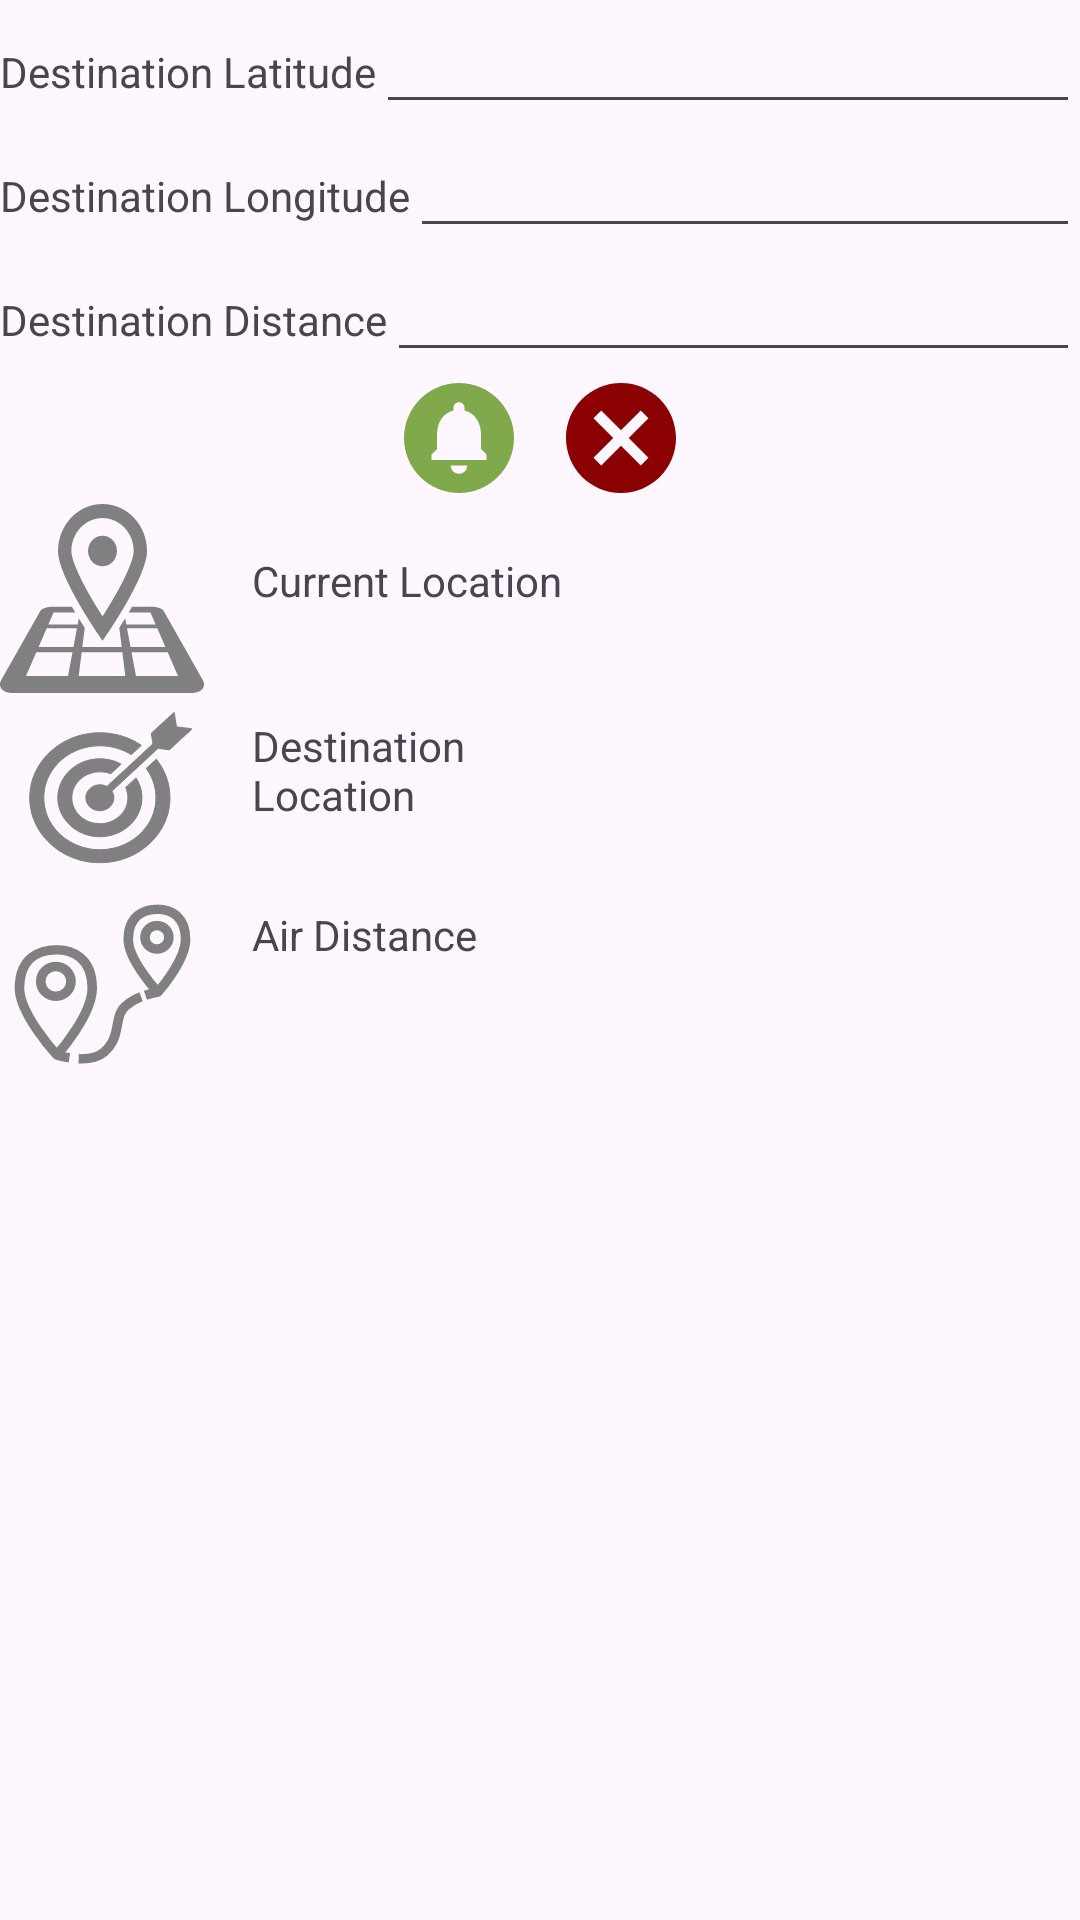

Layout XML and referenced resources for this Android screen:
<!-- AndroidManifest.xml: application theme Theme.NomadHelper -->
<!-- res/layout/fragment_location_alert.xml -->
<?xml version="1.0" encoding="utf-8"?>
<RelativeLayout xmlns:android="http://schemas.android.com/apk/res/android"
    xmlns:tools="http://schemas.android.com/tools"
    android:layout_width="match_parent"
    android:layout_height="match_parent"
    tools:context=".LocationAlert">
    <LinearLayout
        android:id="@+id/ll_alert_inputs"
        android:layout_width="match_parent"
        android:layout_height="wrap_content"
        android:orientation="vertical"
        tools:ignore="UselessParent">


        <LinearLayout
            android:id="@+id/ll_alert_inputs_destination_latitude"
            android:layout_width="match_parent"
            android:layout_height="wrap_content"
            android:orientation="horizontal">

            <TextView
                android:id="@+id/tv_alert_inputs_destination_latitude"
                android:layout_width="wrap_content"
                android:layout_height="wrap_content"
                android:text="@string/destination_latitude" />

            <EditText
                android:id="@+id/edt_alert_inputs_destination_latitude"
                android:layout_width="0dp"
                android:layout_height="wrap_content"
                android:layout_weight="1"
                android:autofillHints="Ex: 12.34567"
                android:digits="1234567890.-"
                android:inputType="numberSigned|numberDecimal"
                android:maxLength="9"
                tools:ignore="LabelFor,SpeakableTextPresentCheck,TouchTargetSizeCheck" />
        </LinearLayout>

        <LinearLayout
            android:id="@+id/ll_alert_inputs_destination_longitude"
            android:layout_width="match_parent"
            android:layout_height="wrap_content"
            android:orientation="horizontal">

            <TextView
                android:id="@+id/tv_alert_inputs_destination_longitude"
                android:layout_width="wrap_content"
                android:layout_height="wrap_content"

                android:text="@string/destination_longitude" />

            <EditText
                android:id="@+id/edt_alert_inputs_destination_longitude"
                android:layout_width="0dp"
                android:layout_height="wrap_content"
                android:layout_weight="1"
                android:autofillHints="Ex: 12.34567"
                android:digits="1234567890.-"
                android:inputType="numberSigned|numberDecimal"
                android:maxLength="9"
                tools:ignore="LabelFor,SpeakableTextPresentCheck,TouchTargetSizeCheck" />
        </LinearLayout>

        <LinearLayout
            android:id="@+id/ll_alert_inputs_destination_distance"
            android:layout_width="match_parent"
            android:layout_height="wrap_content"
            android:orientation="horizontal">

            <TextView
                android:id="@+id/tv_alert_inputs_destination_distance"
                android:layout_width="wrap_content"
                android:layout_height="wrap_content"
                android:text="@string/destination_distance" />

            <EditText
                android:id="@+id/edt_alert_inputs_destination_distance"
                android:layout_width="0dp"
                android:layout_height="wrap_content"
                android:layout_weight="1"
                android:autofillHints="Ex: 12.34567"
                android:digits="1234567890."
                android:inputType="numberSigned|numberDecimal"
                android:maxLength="9"
                tools:ignore="LabelFor,SpeakableTextPresentCheck,TouchTargetSizeCheck" />
        </LinearLayout>

    </LinearLayout>

    <LinearLayout
        android:id="@+id/ll_alert_buttons"
        android:layout_width="match_parent"
        android:layout_height="wrap_content"
        android:layout_below="@+id/ll_alert_inputs"
        android:gravity="center"
        android:orientation="horizontal">

        <ImageButton
            android:id="@+id/img_btn_alert_set"
            android:layout_width="wrap_content"
            android:layout_height="wrap_content"
            android:background="@android:color/transparent"
            android:contentDescription="@string/calculate"
            android:src="@drawable/bell"
            tools:ignore="TouchTargetSizeCheck,ImageContrastCheck" />

        <Space
            android:layout_width="10dp"
            android:layout_height="0dp" />

        <ImageButton
            android:id="@+id/img_btn_alert_cancel"
            android:layout_width="wrap_content"
            android:layout_height="wrap_content"
            android:background="@android:color/transparent"
            android:contentDescription="@string/clear"
            android:src="@drawable/cancel"
            tools:ignore="TouchTargetSizeCheck,ImageContrastCheck" />

    </LinearLayout>

    <LinearLayout
        android:id="@+id/ll_alert_outputs"
        android:layout_width="match_parent"
        android:layout_height="wrap_content"
        android:layout_below="@id/ll_alert_buttons"
        android:layout_marginBottom="8dp"
        android:orientation="vertical">

        <LinearLayout
            android:layout_width="wrap_content"
            android:layout_height="wrap_content"
            android:orientation="horizontal">

            <ImageView
                android:layout_width="wrap_content"
                android:layout_height="wrap_content"
                android:contentDescription="@string/current_location"
                android:src="@drawable/location" />

            <Space
                android:layout_width="16dp"
                android:layout_height="match_parent" />

            <TextView
                android:id="@+id/tv_alert_current_location"
                android:layout_width="match_parent"
                android:layout_height="wrap_content"
                android:layout_marginTop="16dp"
                android:text="Current Location"
                tools:ignore="HardcodedText" />
        </LinearLayout>

        <LinearLayout
            android:layout_width="wrap_content"
            android:layout_height="wrap_content"
            android:orientation="horizontal">

            <ImageView
                android:layout_width="wrap_content"
                android:layout_height="wrap_content"
                android:contentDescription="@string/destination_location"
                android:src="@drawable/target" />

            <Space
                android:layout_width="16dp"
                android:layout_height="match_parent" />

            <TextView
                android:id="@+id/tv_alert_destination_location"
                android:layout_width="match_parent"
                android:layout_height="wrap_content"
                android:layout_marginTop="8dp"
                android:text="@string/destination_location" />
        </LinearLayout>

        <LinearLayout
            android:layout_width="wrap_content"
            android:layout_height="wrap_content"
            android:orientation="horizontal">

            <ImageView
                android:layout_width="wrap_content"
                android:layout_height="wrap_content"
                android:contentDescription="@string/destination_location"
                android:src="@drawable/distance_between_2_location" />

            <Space
                android:layout_width="16dp"
                android:layout_height="match_parent" />


            <TextView
                android:id="@+id/tv_alert_air_distance"
                android:layout_width="match_parent"
                android:layout_height="wrap_content"
                android:layout_marginTop="8dp"
                android:text="@string/air_distance" />
        </LinearLayout>
    </LinearLayout>

</RelativeLayout>
<!-- resources referenced by this layout -->
<resources>
  <!-- drawable bell (drawable) -->
  <vector android:height="44dp" android:tint="#7FA94A"
      android:viewportHeight="24" android:viewportWidth="24"
      android:width="44dp" xmlns:android="http://schemas.android.com/apk/res/android">
      <path android:fillColor="@android:color/white" android:pathData="M12,2C6.48,2 2,6.48 2,12s4.48,10 10,10 10,-4.48 10,-10S17.52,2 12,2zM12,18.5c-0.83,0 -1.5,-0.67 -1.5,-1.5h3c0,0.83 -0.67,1.5 -1.5,1.5zM17,16L7,16v-1l1,-1v-2.61C8,9.27 9.03,7.47 11,7v-0.5c0,-0.57 0.43,-1 1,-1s1,0.43 1,1L13,7c1.97,0.47 3,2.28 3,4.39L16,14l1,1v1z"/>
  </vector>
  <!-- drawable cancel (drawable) -->
  <vector android:height="44dp" android:tint="#8B0000"
      android:viewportHeight="24" android:viewportWidth="24"
      android:width="44dp" xmlns:android="http://schemas.android.com/apk/res/android">
      <path android:fillColor="@android:color/white" android:pathData="M12,2C6.47,2 2,6.47 2,12s4.47,10 10,10 10,-4.47 10,-10S17.53,2 12,2zM17,15.59L15.59,17 12,13.41 8.41,17 7,15.59 10.59,12 7,8.41 8.41,7 12,10.59 15.59,7 17,8.41 13.41,12 17,15.59z"/>
  </vector>
  <!-- drawable distance_between_2_location: vector/xml drawable (drawable, 2351 chars, omitted) -->
  <!-- drawable location: vector/xml drawable (drawable, 4219 chars, omitted) -->
  <!-- drawable target: vector/xml drawable (drawable, 3312 chars, omitted) -->
  <string name="air_distance">Air Distance</string>
  <string name="calculate">Calculate</string>
  <string name="clear">Clear</string>
  <string name="current_location">Current Location</string>
  <string name="destination_distance">Destination Distance</string>
  <string name="destination_latitude">Destination Latitude</string>
  <string name="destination_location">Destination\nLocation</string>
  <string name="destination_longitude">Destination Longitude</string>
  <style name="Theme.NomadHelper" parent="Base.Theme.NomadHelper" />
  <style name="Base.Theme.NomadHelper" parent="Theme.Material3.DayNight.NoActionBar">
          <item name="android:statusBarColor">@color/black</item>
      </style>
  <color name="black">#FF000000</color>
</resources>
